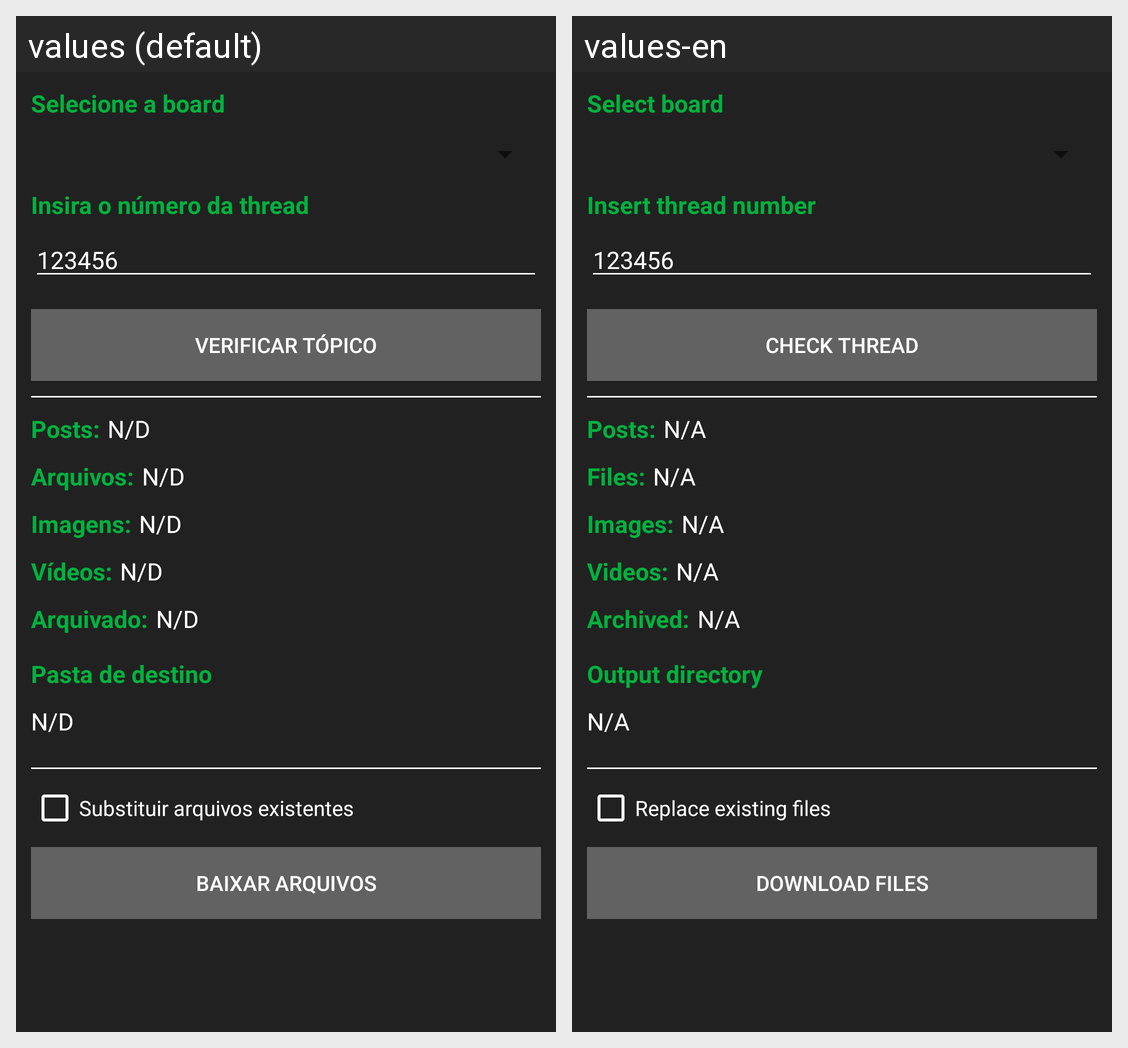

Strings drawn on this Android screen and how each of the app's shown locales translates them:
Android screen res/layout/activity_main.xml rendered under 2 locales, left to right: values (default), values-en. Device: Nexus 5 (rendered at 1080×1920; each locale shown at half size, 540×960, under a caption strip naming it); theme AppTheme.
Strings drawn on this screen, with the default value and each locale's value (text and hints the layout hard-codes, and strings that could not be matched under every locale, appear in the picture but are not listed):

selectBoard
  values: Selecione a board
  values-en: Select board

insertThreadNum
  values: Insira o número da thread
  values-en: Insert thread number

selectBoardPlaceholder
  values: 123456
  values-en: 123456

checkThread
  values: Verificar Tópico
  values-en: Check Thread

posts
  values: Posts:
  values-en: Posts:

notAvailable
  values: N/D
  values-en: N/A

files
  values: Arquivos:
  values-en: Files:

images
  values: Imagens:
  values-en: Images:

videos
  values: Vídeos:
  values-en: Videos:

archived
  values: Arquivado:
  values-en: Archived:

outputDir
  values: Pasta de destino
  values-en: Output directory

replaceExistingFiles
  values: Substituir arquivos existentes
  values-en: Replace existing files

downloadFiles
  values: Baixar Arquivos
  values-en: Download Files
